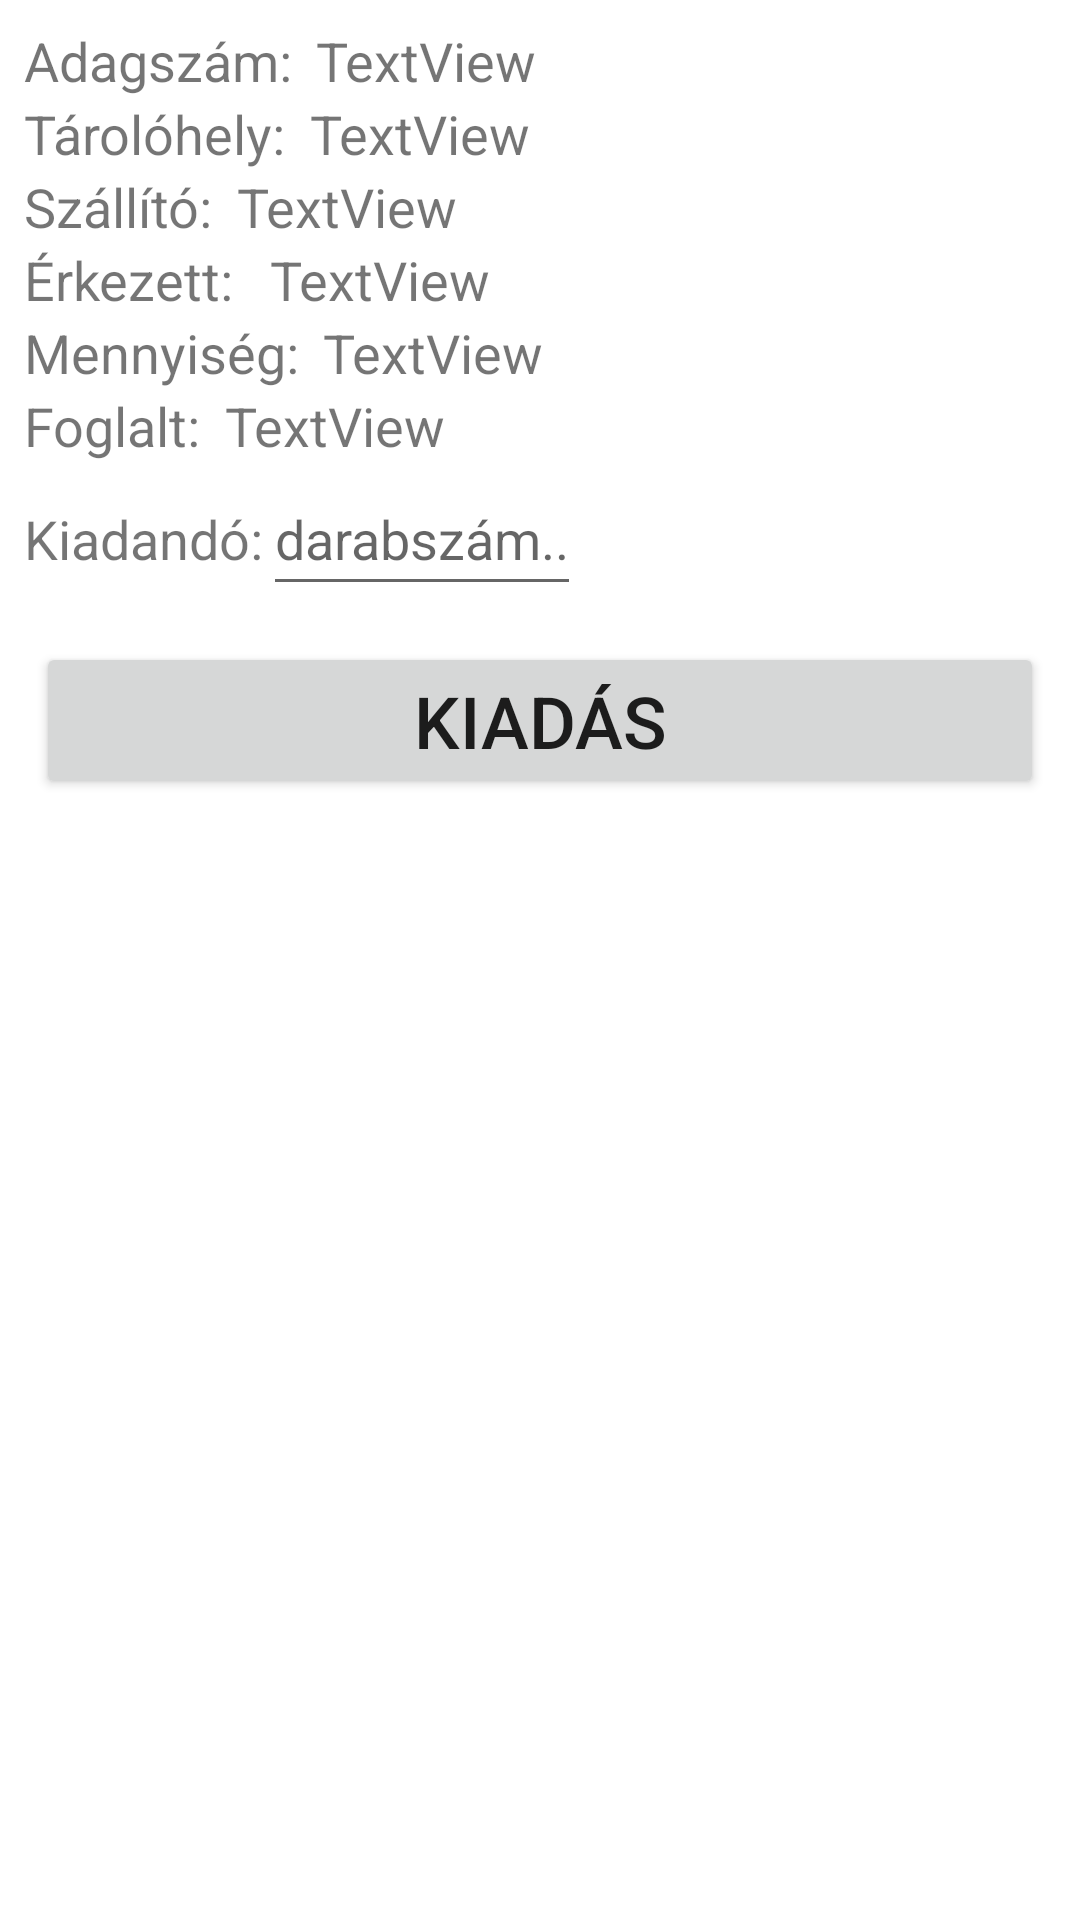

Here is an Android app screen rendered from its layout file. Give the layout XML and the strings, colors and styles it references.
<!-- AndroidManifest.xml: application theme Theme.FactoryScanner -->
<!-- res/layout/recycle_view_11312.xml -->
<?xml version="1.0" encoding="utf-8"?>
<LinearLayout xmlns:android="http://schemas.android.com/apk/res/android"
    android:orientation="vertical"
    android:layout_width="fill_parent"
    android:layout_height="wrap_content">
    <LinearLayout
        android:orientation="vertical"
        android:layout_width="match_parent"
        android:layout_height="wrap_content">


    <LinearLayout
        android:orientation="horizontal"
        android:layout_width="match_parent"
        android:layout_height="wrap_content">
        <TextView
            android:id="@+id/textView80"
            android:layout_width="wrap_content"
            android:layout_height="wrap_content"
            android:layout_marginStart="8dp"
            android:layout_marginLeft="8dp"
            android:layout_marginTop="8dp"
            android:text="Adagszám:"
            android:textSize="18sp" />

        <TextView
            android:id="@+id/tv_batch_number_11312"
            android:layout_width="wrap_content"
            android:layout_height="wrap_content"
            android:layout_marginStart="8dp"
            android:layout_marginLeft="8dp"
            android:layout_marginTop="8dp"
            android:text="TextView"
            android:textSize="18sp" />
    </LinearLayout>
    <LinearLayout
        android:orientation="horizontal"
        android:layout_width="match_parent"
        android:layout_height="wrap_content">

        <TextView
            android:id="@+id/textView90"
            android:layout_width="wrap_content"
            android:layout_height="wrap_content"
            android:layout_marginStart="8dp"
            android:layout_marginLeft="8dp"
            android:text="Tárolóhely:"
            android:textSize="18sp" />

        <TextView
            android:id="@+id/tv_location_11312"
            android:layout_width="wrap_content"
            android:layout_height="wrap_content"
            android:layout_marginStart="8dp"
            android:text="TextView"
            android:textSize="18sp" />

    </LinearLayout>
    <LinearLayout
        android:orientation="horizontal"
        android:layout_width="match_parent"
        android:layout_height="wrap_content">

        <TextView
            android:id="@+id/textView94"
            android:layout_width="wrap_content"
            android:layout_height="wrap_content"
            android:layout_marginStart="8dp"
            android:text="Szállító:"
            android:textSize="18sp" />

        <TextView
            android:id="@+id/tv_supplier_11312"
            android:layout_width="wrap_content"
            android:layout_height="wrap_content"
            android:layout_marginStart="8dp"
            android:text="TextView"
            android:textSize="18sp" />

    </LinearLayout>
    <LinearLayout
        android:orientation="horizontal"
        android:layout_width="match_parent"
        android:layout_height="wrap_content">

        <TextView
            android:id="@+id/textView104"
            android:layout_width="wrap_content"
            android:layout_height="wrap_content"
            android:layout_marginStart="8dp"
            android:layout_marginLeft="8dp"
            android:text="Érkezett:"
            android:textSize="18sp" />

        <TextView
            android:id="@+id/tv_date_recd_11312"
            android:layout_width="wrap_content"
            android:layout_height="wrap_content"
            android:layout_marginStart="12dp"
            android:text="TextView"
            android:textSize="18sp" />
    </LinearLayout>
    <LinearLayout
        android:orientation="horizontal"
        android:layout_width="match_parent"
        android:layout_height="wrap_content">

        <TextView
            android:id="@+id/textView105"
            android:layout_width="wrap_content"
            android:layout_height="wrap_content"
            android:layout_marginStart="8dp"
            android:text="Mennyiség:"
            android:textSize="18sp" />

        <TextView
            android:id="@+id/tv_quantity_in_location_11312"
            android:layout_width="wrap_content"
            android:layout_height="wrap_content"
            android:layout_marginStart="8dp"
            android:text="TextView"
            android:textSize="18sp" />
    </LinearLayout>
    <LinearLayout
        android:orientation="horizontal"
        android:layout_width="match_parent"
        android:layout_height="wrap_content">

        <TextView
            android:id="@+id/textView108"
            android:layout_width="wrap_content"
            android:layout_height="wrap_content"
            android:layout_marginStart="8dp"
            android:text="Foglalt:"
            android:textSize="18sp" />

        <TextView
            android:id="@+id/tv_allocated_quantity_11312"
            android:layout_width="wrap_content"
            android:layout_height="wrap_content"
            android:layout_marginStart="8dp"
            android:text="TextView"
            android:textSize="18sp" />
    </LinearLayout>
    <LinearLayout
        android:orientation="horizontal"
        android:layout_width="match_parent"
        android:layout_height="wrap_content"/>
    <LinearLayout
        android:orientation="horizontal"
        android:layout_width="match_parent"
        android:layout_height="wrap_content">
        <TextView
            android:id="@+id/textView116"
            android:layout_width="wrap_content"
            android:layout_height="wrap_content"
            android:layout_marginStart="8dp"
            android:text="Kiadandó:"
            android:textSize="18sp" />

        <EditText
            android:id="@+id/tv_edit_text_test"
            android:layout_width="wrap_content"
            android:layout_height="48dp"
            android:hint="darabszám.."
            android:inputType="numberDecimal" />

    </LinearLayout>

    </LinearLayout>
    <Button
        android:layout_gravity="center"
        android:id="@+id/btn_kiadas_11312"
        android:layout_width="fill_parent"
        android:layout_height="wrap_content"
        android:text="Kiadás"
        android:layout_margin="12dp"
        android:textSize="24sp" />

</LinearLayout>
<!-- resources referenced by this layout -->
<resources>
  <style name="Theme.FactoryScanner" parent="Theme.MaterialComponents.DayNight.DarkActionBar">
          
          <item name="colorPrimary">@color/FactoryMaster</item>
          <item name="colorPrimaryVariant">@color/purple_700</item>
          <item name="colorOnPrimary">@color/white</item>
          
          <item name="colorSecondary">@color/teal_200</item>
          <item name="colorSecondaryVariant">@color/teal_700</item>
          <item name="colorOnSecondary">@color/black</item>
          
          <item name="android:statusBarColor" tools:targetApi="l">?attr/colorPrimaryVariant</item>
          
      </style>
  <color name="FactoryMaster">#e5173f</color>
  <color name="purple_700">#FF3700B3</color>
  <color name="white">#FFFFFFFF</color>
  <color name="teal_200">#FF03DAC5</color>
  <color name="teal_700">#FF018786</color>
  <color name="black">#FF000000</color>
</resources>
